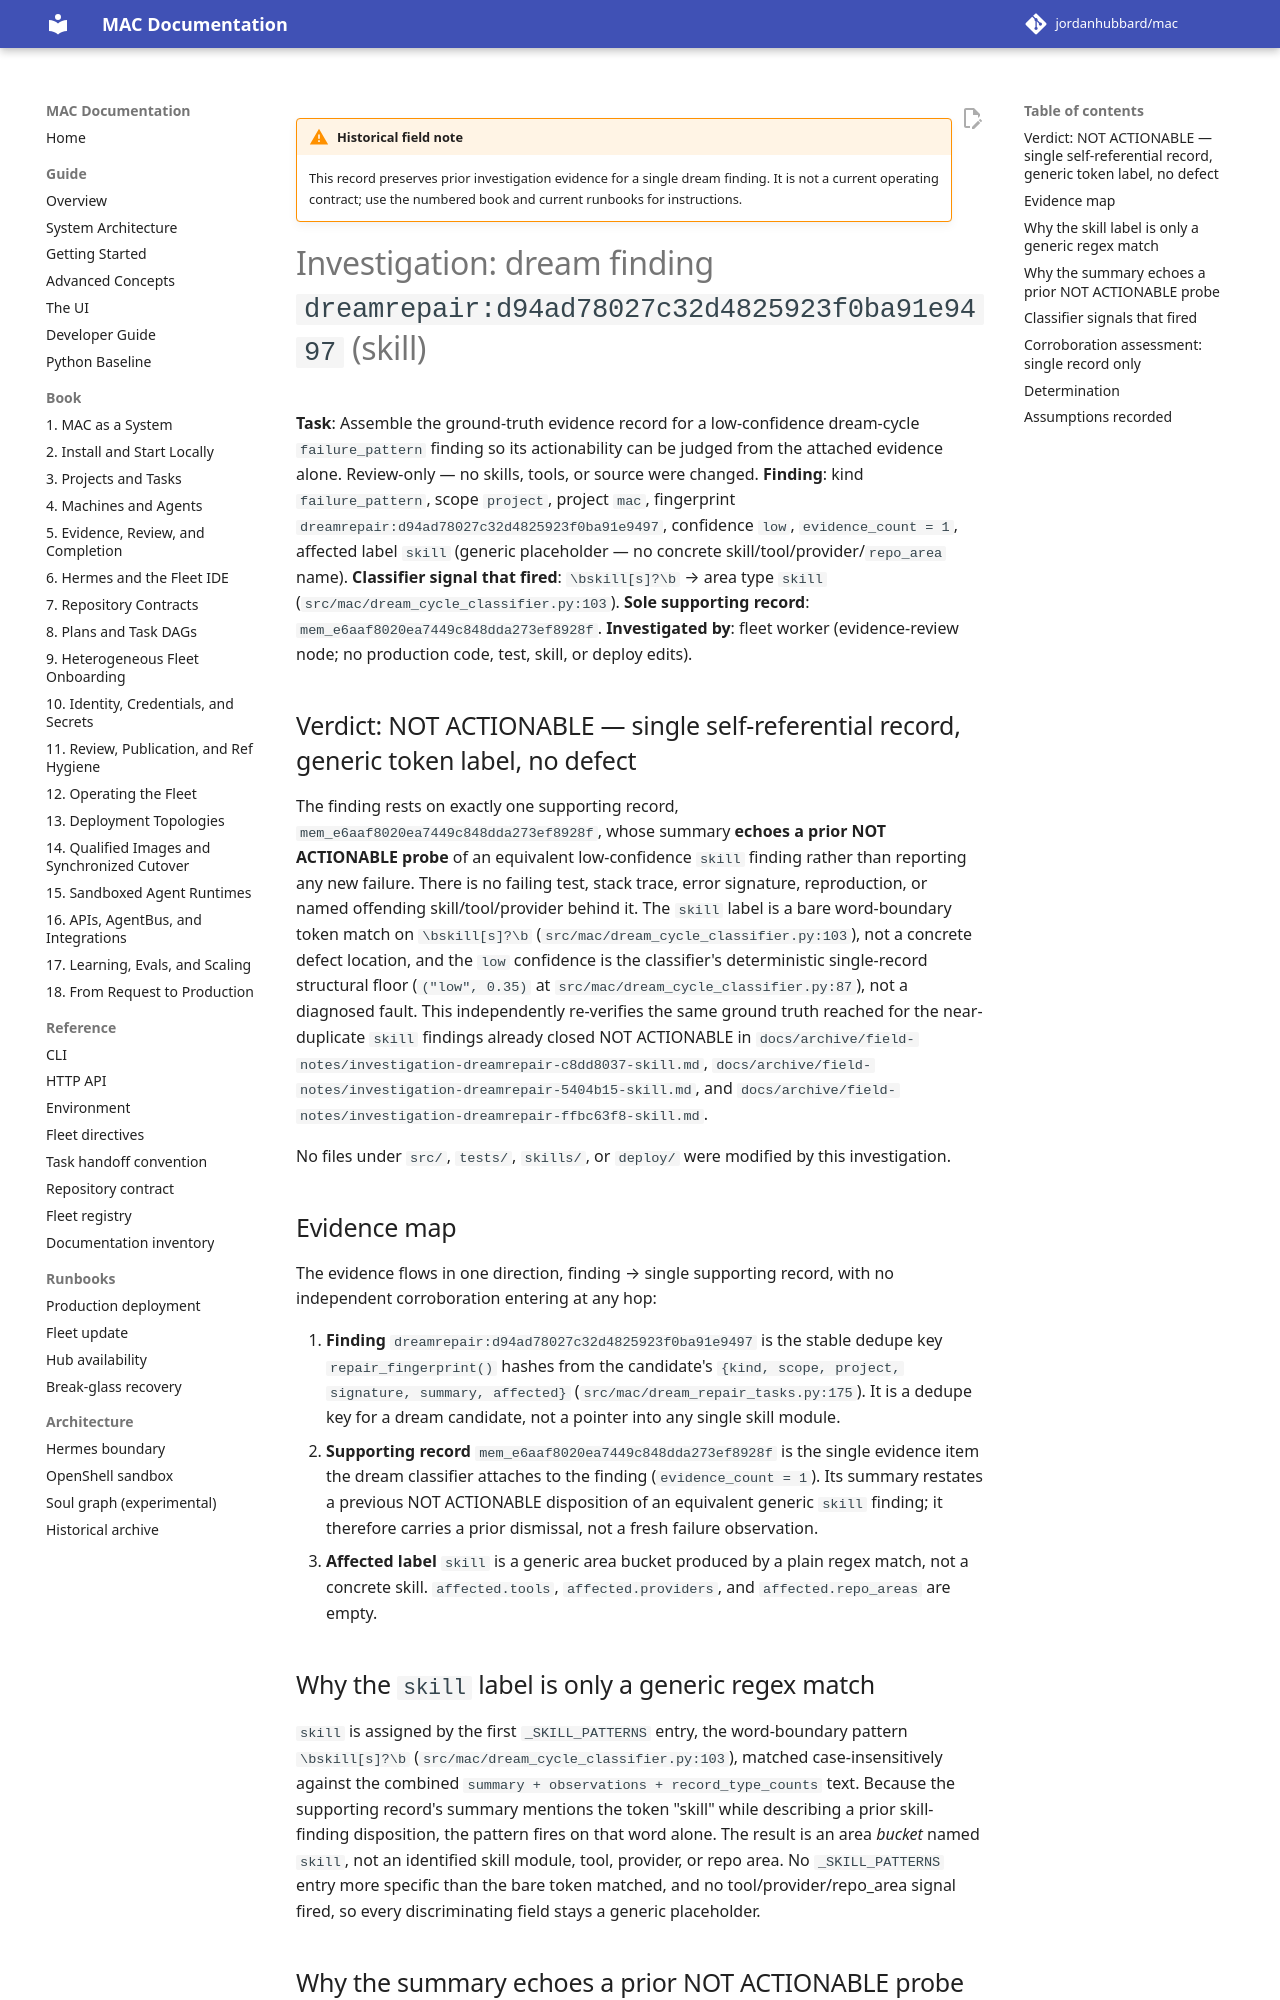

repository: jordanhubbard/mac · page: dev/archive/field-notes/investigation-dreamrepair-d94ad78-skill/index.html · generator: mkdocs

!!! warning "Historical field note"
    This record preserves prior investigation evidence for a single dream
    finding. It is not a current operating contract; use the numbered book and
    current runbooks for instructions.

# Investigation: dream finding `dreamrepair:d94ad78027c32d4825923f0ba91e9497` (skill)

**Task**: Assemble the ground-truth evidence record for a low-confidence
dream-cycle `failure_pattern` finding so its actionability can be judged from
the attached evidence alone. Review-only — no skills, tools, or source were
changed.
**Finding**: kind `failure_pattern`, scope `project`, project `mac`,
fingerprint `dreamrepair:d94ad78027c32d4825923f0ba91e9497`, confidence `low`,
`evidence_count = 1`, affected label `skill` (generic placeholder — no concrete
skill/tool/provider/`repo_area` name).
**Classifier signal that fired**: `\bskill[s]?\b` → area type `skill`
(`src/mac/dream_cycle_classifier.py:103`).
**Sole supporting record**: `mem_e6aaf8020ea7449c848dda273ef8928f`.
**Investigated by**: fleet worker (evidence-review node; no production code,
test, skill, or deploy edits).

## Verdict: NOT ACTIONABLE — single self-referential record, generic token label, no defect

The finding rests on exactly one supporting record,
`mem_e6aaf8020ea7449c848dda273ef8928f`, whose summary **echoes a prior
NOT ACTIONABLE probe** of an equivalent low-confidence `skill` finding rather
than reporting any new failure. There is no failing test, stack trace, error
signature, reproduction, or named offending skill/tool/provider behind it. The
`skill` label is a bare word-boundary token match on `\bskill[s]?\b`
(`src/mac/dream_cycle_classifier.py:103`), not a concrete defect location, and
the `low` confidence is the classifier's deterministic single-record structural
floor (`("low", 0.35)` at `src/mac/dream_cycle_classifier.py:87`), not a
diagnosed fault. This independently re-verifies the same ground truth reached
for the near-duplicate `skill` findings already closed NOT ACTIONABLE in
`docs/archive/field-notes/investigation-dreamrepair-c8dd8037-skill.md`,
`docs/archive/field-notes/investigation-dreamrepair-5404b15-skill.md`, and
`docs/archive/field-notes/investigation-dreamrepair-ffbc63f8-skill.md`.

No files under `src/`, `tests/`, `skills/`, or `deploy/` were modified by this
investigation.

## Evidence map

The evidence flows in one direction, finding → single supporting record, with no
independent corroboration entering at any hop:

1. **Finding** `dreamrepair:d94ad78027c32d4825923f0ba91e9497` is the stable
   dedupe key `repair_fingerprint()` hashes from the candidate's
   `{kind, scope, project, signature, summary, affected}`
   (`src/mac/dream_repair_tasks.py:175`). It is a dedupe key for a dream
   candidate, not a pointer into any single skill module.
2. **Supporting record** `mem_e6aaf8020ea7449c848dda273ef8928f` is the single
   evidence item the dream classifier attaches to the finding
   (`evidence_count = 1`). Its summary restates a previous NOT ACTIONABLE
   disposition of an equivalent generic `skill` finding; it therefore carries a
   prior dismissal, not a fresh failure observation.
3. **Affected label** `skill` is a generic area bucket produced by a plain
   regex match, not a concrete skill. `affected.tools`, `affected.providers`,
   and `affected.repo_areas` are empty.

## Why the `skill` label is only a generic regex match

`skill` is assigned by the first `_SKILL_PATTERNS` entry, the word-boundary
pattern `\bskill[s]?\b` (`src/mac/dream_cycle_classifier.py:103`), matched
case-insensitively against the combined `summary + observations +
record_type_counts` text. Because the supporting record's summary mentions the
token "skill" while describing a prior skill-finding disposition, the pattern
fires on that word alone. The result is an area *bucket* named `skill`, not an
identified skill module, tool, provider, or repo area. No `_SKILL_PATTERNS`
entry more specific than the bare token matched, and no tool/provider/repo_area
signal fired, so every discriminating field stays a generic placeholder.
